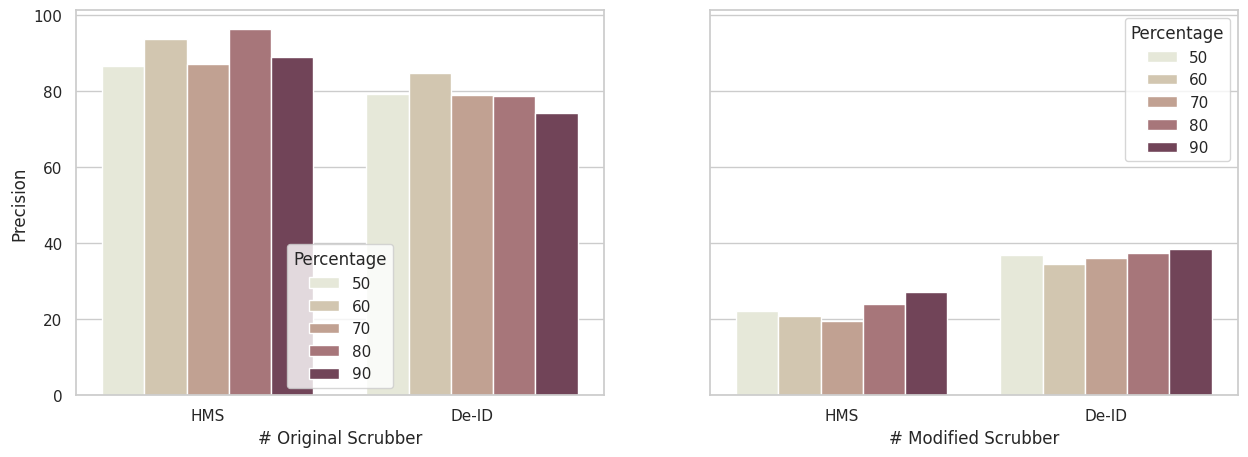
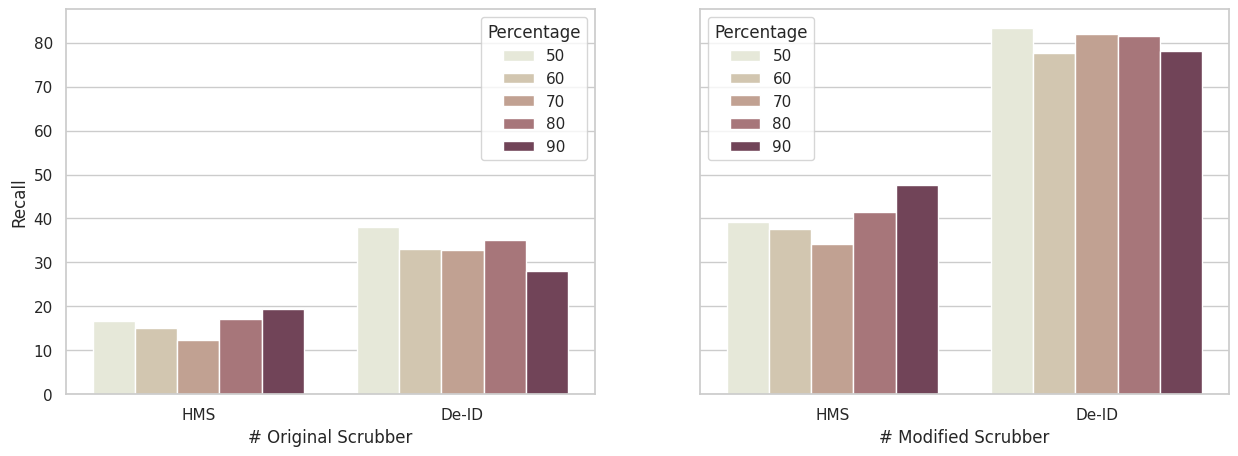

Write the Python code that produced these figures, in order.
import pandas as pd
import seaborn as sns
import matplotlib.pyplot as plt
%matplotlib inline
df_ori = pd.DataFrame({
    'Type': ['HMS','HMS','HMS','HMS','HMS','De-ID','De-ID','De-ID','De-ID','De-ID'],
    'Precision':[88.89,96.43,87.1,93.75,86.57,74.19,78.57,78.89,84.62,79.17],
    'Recall':[19.51,17.2,12.44,15,16.57,28.05,35.03,32.72,33,38],
    'Percentage':[90,80,70,60,50,90,80,70,60,50]
})

df_mod = pd.DataFrame({
    'Type': ['HMS','HMS','HMS','HMS','HMS','De-ID','De-ID','De-ID','De-ID','De-ID'],
    'Precision':[27.08,23.99,19.42,20.93,22.17,38.55,37.43,36.03,34.62,37.01],
    'Recall':[47.56,41.4,34.1,37.67,39.14,78.05,81.53,82.03,77.67,83.43],
    'Percentage':[90,80,70,60,50,90,80,70,60,50]
})

sns.set()
sns.set_style("whitegrid")

fig, (ax1, ax2) = plt.subplots(ncols=2, sharey=True,figsize=(15,5))
c_map = sns.cubehelix_palette(5,start=.5,gamma=0.6)
g1 = sns.barplot(x="Type", y="Precision", data=df_ori,palette=c_map,hue="Percentage",ax=ax1)
g2 = sns.barplot(x="Type", y="Precision", data=df_mod,palette=c_map,hue="Percentage",ax=ax2)
g1.set_xlabel('# Original Scrubber')
g2.set_xlabel('# Modified Scrubber')

fig, (ax1, ax2) = plt.subplots(ncols=2, sharey=True,figsize=(15,5))
c_map = sns.cubehelix_palette(5,start=.5,gamma=0.6)
g1 = sns.barplot(x="Type", y="Recall", data=df_ori,palette=c_map,hue="Percentage",ax=ax1)
g2 = sns.barplot(x="Type", y="Recall", data=df_mod,palette=c_map,hue="Percentage",ax=ax2)
g1.set_xlabel('# Original Scrubber')
g2.set_xlabel('# Modified Scrubber')